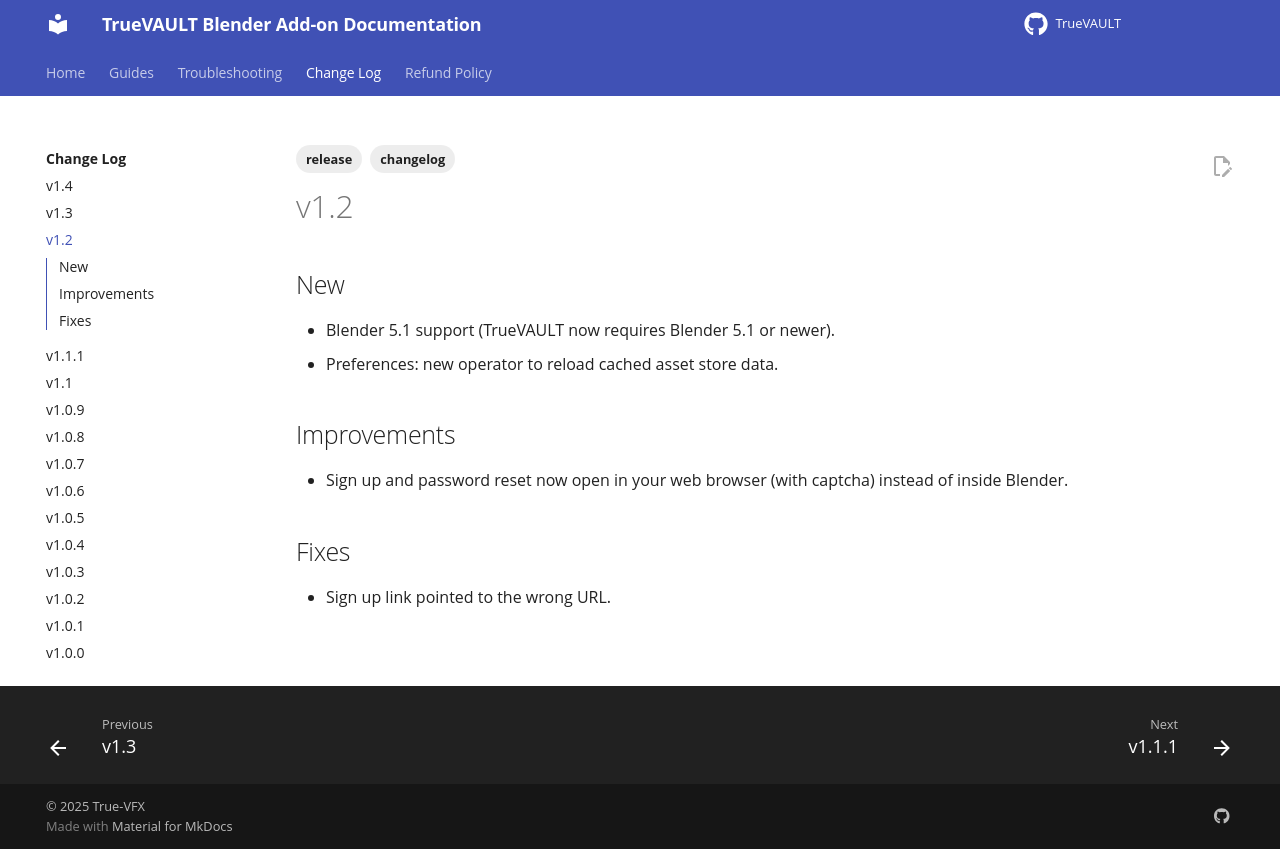

repository: True-VFX/TrueVAULT-Documentation · page: 1.4.0/change-log/v1.2/index.html · generator: mkdocs

---
title: Change Log v1.2
summary: User-facing changes since v1.1.3.
tags: [release, changelog]
keywords: [TrueVAULT, release, changelog, v1.2]
related: [release-notes]
last_updated: 2026-05-20
blender_version_target: 5.1+
feature_flags: []
---

# v1.2

## New
- Blender 5.1 support (TrueVAULT now requires Blender 5.1 or newer).
- Preferences: new operator to reload cached asset store data.

## Improvements
- Sign up and password reset now open in your web browser (with captcha) instead of inside Blender.

## Fixes
- Sign up link pointed to the wrong URL.
